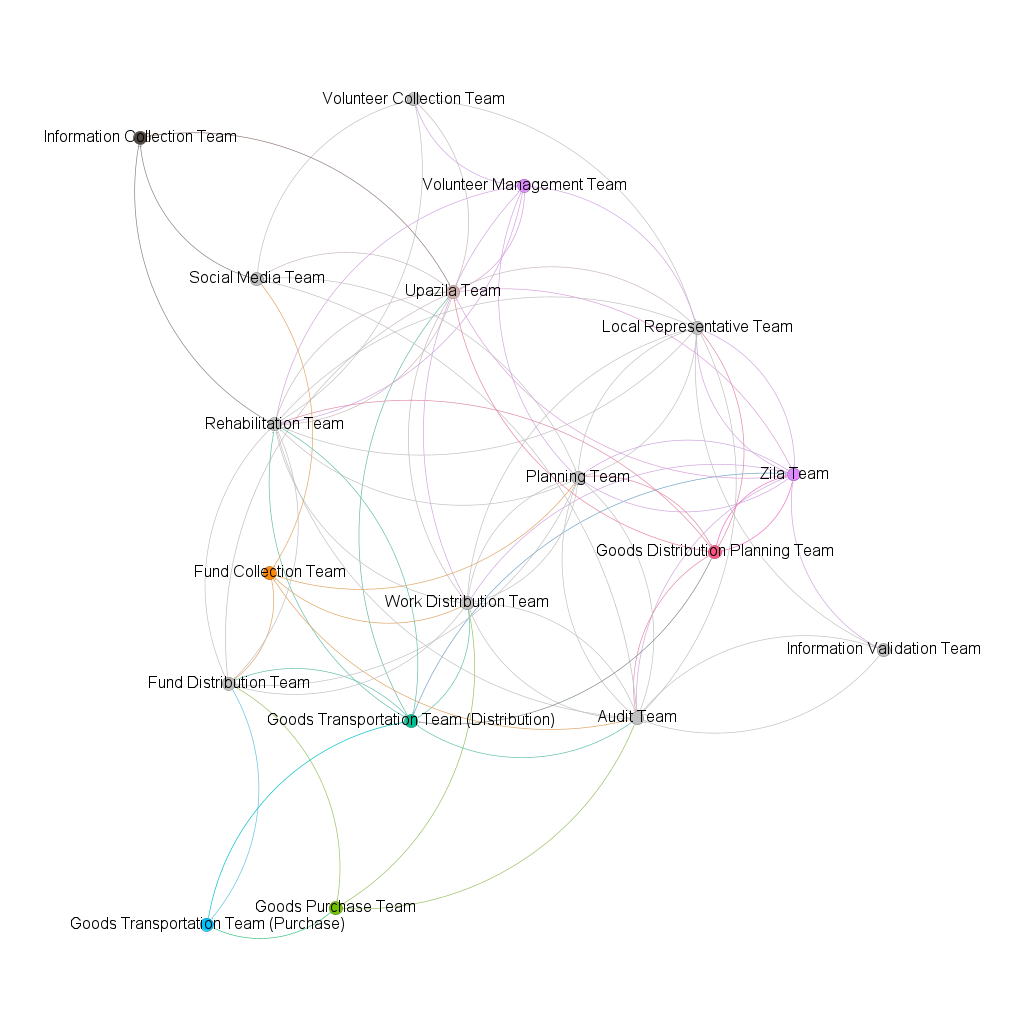

Source data for this figure (header and first rows):
; 1; 2; 3; 4; 5; 11; 17; 10; 6; 12; 7; 8; 9; 14; 16; 18; 13; 15
1; 0; 1; 0; 0; 0; 0; 0; 0; 0; 0; 0; 0; 0; 0; 0; 0; 0; 0
2; 0; 0; 1; 1; 1; 1; 1; 0; 0; 0; 0; 0; 0; 0; 0; 0; 0; 0
3; 0; 0; 0; 1; 0; 0; 0; 0; 0; 0; 0; 0; 0; 0; 0; 0; 0; 0
4; 0; 0; 0; 0; 1; 0; 0; 0; 0; 0; 0; 0; 0; 0; 0; 0; 0; 0
5; 0; 0; 0; 0; 0; 1; 1; 1; 0; 0; 0; 0; 0; 0; 0; 0; 0; 0
11; 0; 0; 0; 0; 0; 0; 1; 1; 0; 1; 0; 0; 0; 0; 0; 0; 0; 0
17; 0; 1; 0; 0; 1; 1; 0; 0; 0; 1; 1; 0; 0; 0; 0; 1; 0; 1
10; 0; 0; 0; 0; 0; 1; 0; 0; 0; 1; 0; 0; 0; 1; 0; 1; 0; 0
6; 0; 0; 0; 0; 0; 1; 1; 0; 0; 1; 0; 0; 0; 0; 0; 0; 0; 0
12; 0; 0; 0; 0; 0; 0; 1; 1; 0; 0; 0; 0; 1; 1; 0; 1; 0; 0
7; 0; 0; 0; 0; 0; 1; 1; 0; 1; 1; 0; 0; 0; 0; 0; 0; 0; 0
8; 1; 1; 1; 0; 1; 1; 1; 1; 0; 1; 1; 0; 1; 1; 0; 0; 0; 0
9; 1; 0; 1; 0; 1; 0; 1; 1; 0; 0; 0; 1; 1; 1; 1; 1; 0; 0
14; 1; 1; 0; 0; 0; 0; 1; 1; 0; 1; 1; 1; 1; 0; 0; 1; 0; 0
16; 0; 0; 0; 0; 0; 0; 0; 1; 0; 1; 0; 0; 1; 0; 0; 0; 0; 0
18; 0; 0; 0; 0; 1; 1; 0; 1; 0; 0; 0; 0; 0; 0; 0; 0; 0; 0
13; 1; 0; 0; 0; 0; 1; 0; 0; 1; 0; 0; 0; 1; 1; 0; 0; 0; 1
15; 0; 0; 0; 0; 0; 1; 0; 0; 0; 0; 0; 0; 0; 0; 0; 0; 0; 1
